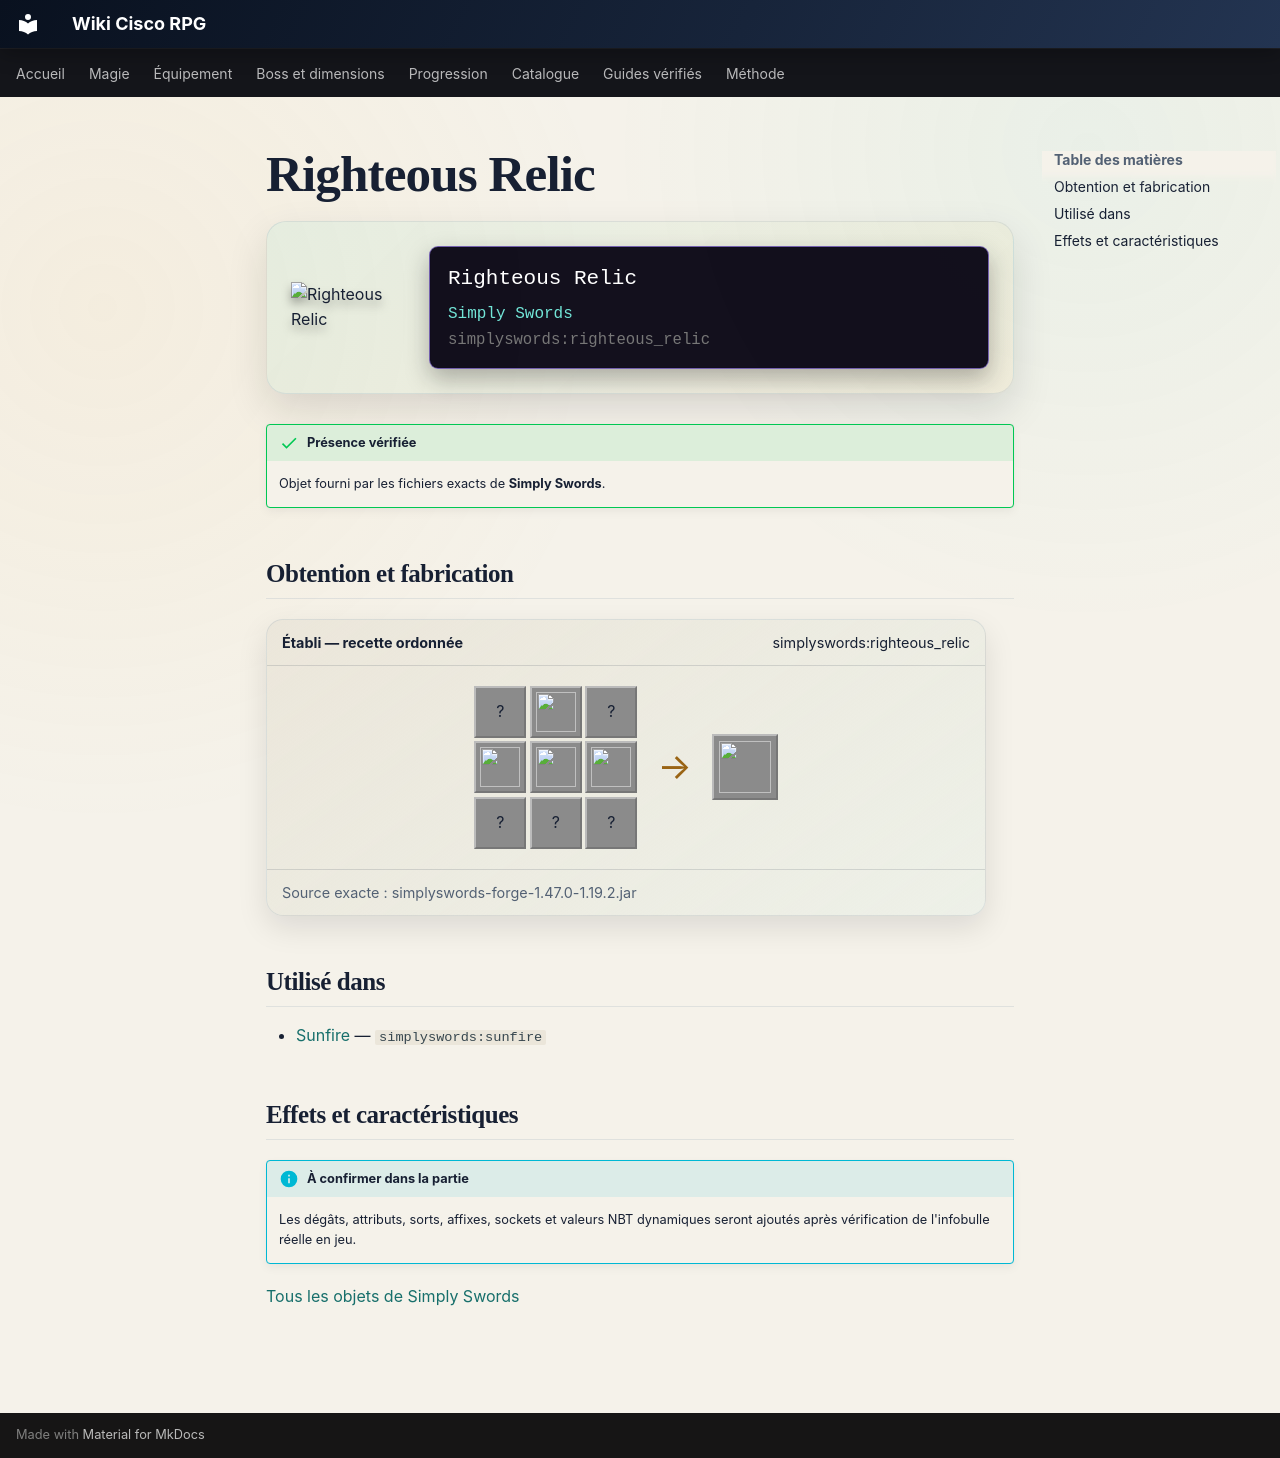

repository: Kloups-Dev/wiki-cisco-rpg · page: catalogue/objets/simplyswords/righteous_relic/index.html · generator: mkdocs

# Righteous Relic

<div class="mc-item-showcase">
<img class="mc-item-icon" src="../../../../assets/generated/items/simplyswords/righteous_relic.png" alt="Righteous Relic">
<div class="mc-tooltip-card">
<div class="mc-tooltip-card__name">Righteous Relic</div>
<div class="mc-tooltip-card__mod">Simply Swords</div>
<div class="mc-tooltip-card__id">simplyswords:righteous_relic</div>
</div>
</div>

!!! success "Présence vérifiée"
    Objet fourni par les fichiers exacts de **Simply Swords**.

## Obtention et fabrication

<div class="jei-recipe"><div class="jei-recipe__head"><strong>Établi — recette ordonnée</strong><span>simplyswords:righteous_relic</span></div><div class="jei-recipe__body"><div class="jei-grid"><span class="jei-slot" title="Gold Ingot (minecraft:gold_ingot)">?</span><a class="jei-slot" href="../../../../catalogue/objets/simplyswords/runic_tablet/" title="Runic Tablet (simplyswords:runic_tablet)"><img src="../../../../assets/generated/items/simplyswords/runic_tablet.png" alt="" loading="lazy"></a><span class="jei-slot" title="Gold Ingot (minecraft:gold_ingot)">?</span><a class="jei-slot" href="../../../../catalogue/objets/simplyswords/runic_tablet/" title="Runic Tablet (simplyswords:runic_tablet)"><img src="../../../../assets/generated/items/simplyswords/runic_tablet.png" alt="" loading="lazy"></a><a class="jei-slot" href="../../../../catalogue/objets/simplyswords/dormant_relic/" title="Dormant Relic (simplyswords:dormant_relic)"><img src="../../../../assets/generated/items/simplyswords/dormant_relic.png" alt="" loading="lazy"></a><a class="jei-slot" href="../../../../catalogue/objets/simplyswords/runic_tablet/" title="Runic Tablet (simplyswords:runic_tablet)"><img src="../../../../assets/generated/items/simplyswords/runic_tablet.png" alt="" loading="lazy"></a><span class="jei-slot" title="Gold Ingot (minecraft:gold_ingot)">?</span><span class="jei-slot" title="Enchanted Golden Apple (minecraft:enchanted_golden_apple)">?</span><span class="jei-slot" title="Gold Ingot (minecraft:gold_ingot)">?</span></div><span class="jei-arrow">→</span><span class="jei-slot jei-slot--result"><img src="../../../../assets/generated/items/simplyswords/righteous_relic.png" alt=""></span></div><div class="jei-recipe__source">Source exacte : simplyswords-forge-1.47.0-1.19.2.jar</div></div>

## Utilisé dans

- [Sunfire](../../../catalogue/objets/simplyswords/sunfire.md) — <code>simplyswords:sunfire</code>

## Effets et caractéristiques

!!! info "À confirmer dans la partie"
    Les dégâts, attributs, sorts, affixes, sockets et valeurs NBT dynamiques seront ajoutés après vérification de l'infobulle réelle en jeu.

[Tous les objets de Simply Swords](../../../contenu/simply-swords.md)
